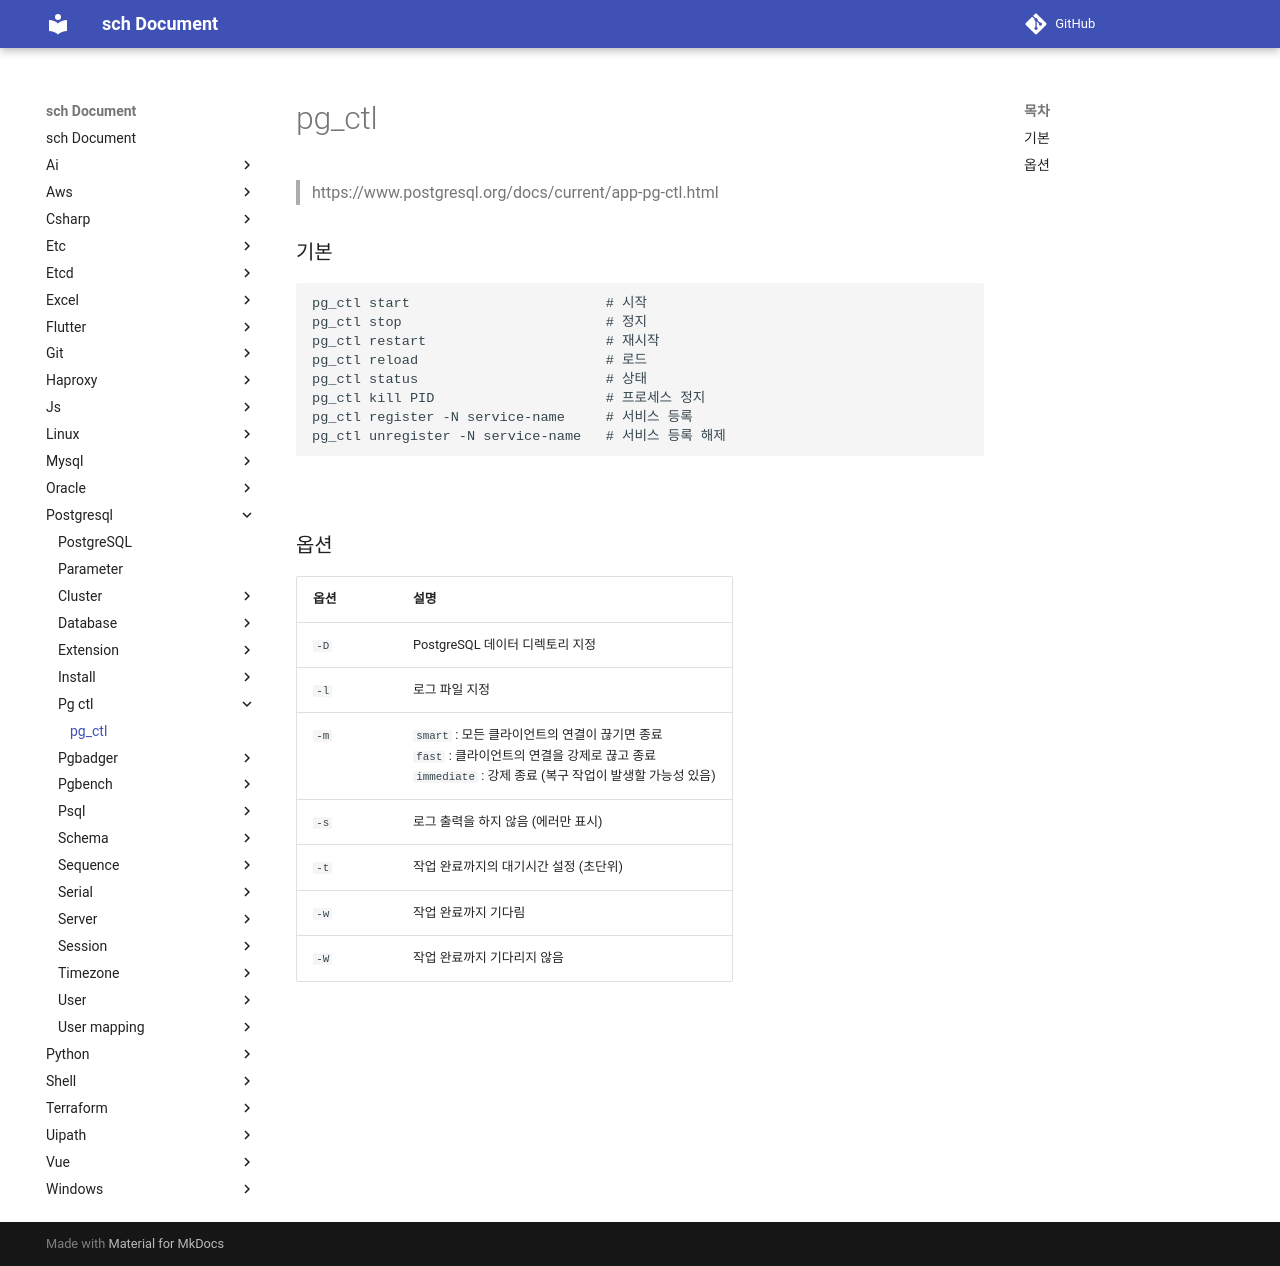

repository: sch6393/sch · page: postgresql/pg-ctl/index.html · generator: mkdocs

pg_ctl
===
>https://www.postgresql.org/docs/current/app-pg-ctl.html

### 기본
```sh
pg_ctl start                        # 시작
pg_ctl stop                         # 정지
pg_ctl restart                      # 재시작
pg_ctl reload                       # 로드
pg_ctl status                       # 상태
pg_ctl kill PID                     # 프로세스 정지
pg_ctl register -N service-name     # 서비스 등록
pg_ctl unregister -N service-name   # 서비스 등록 해제
```

<br>

### 옵션
|옵션|설명|
|-|-|
|`-D`|PostgreSQL 데이터 디렉토리 지정|
|`-l`|로그 파일 지정|
|`-m`|`smart` : 모든 클라이언트의 연결이 끊기면 종료<br>`fast` : 클라이언트의 연결을 강제로 끊고 종료<br>`immediate` : 강제 종료 (복구 작업이 발생할 가능성 있음)|
|`-s`|로그 출력을 하지 않음 (에러만 표시)|
|`-t`|작업 완료까지의 대기시간 설정 (초단위)|
|`-w`|작업 완료까지 기다림|
|`-W`|작업 완료까지 기다리지 않음|

<br>
